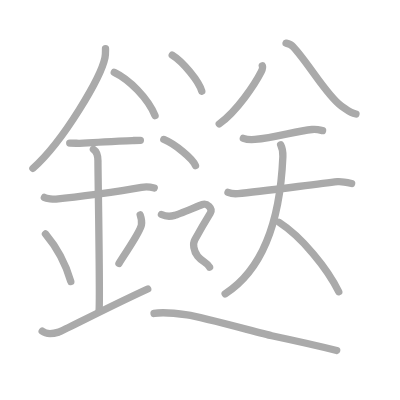
t = 0.00 s
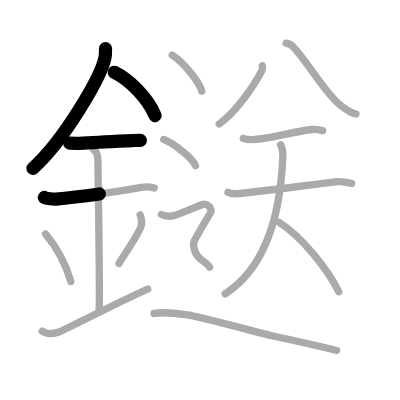
t = 3.50 s
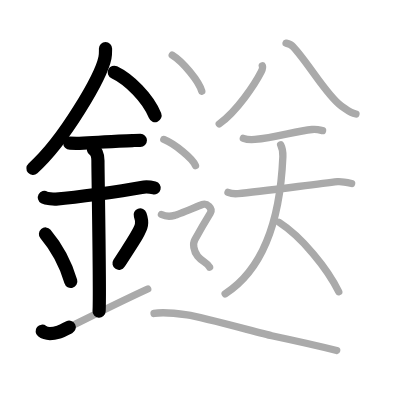
t = 7.25 s
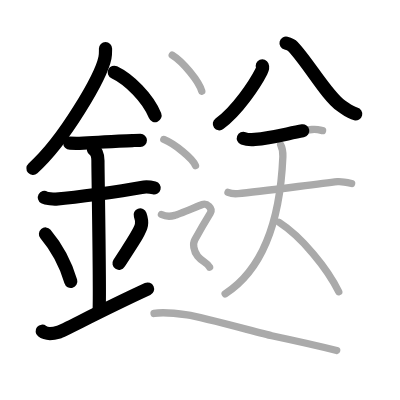
t = 10.75 s
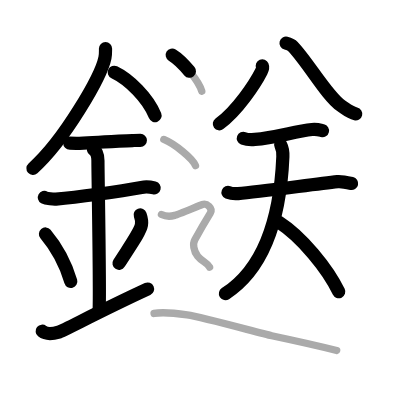
t = 14.50 s
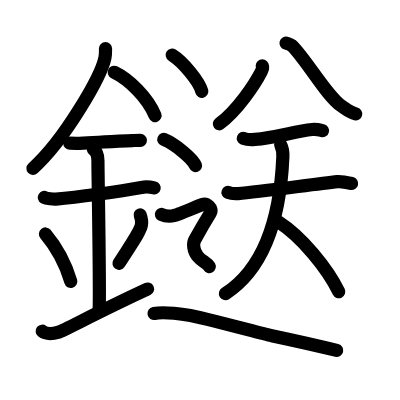
t = 18.00 s

The animated SVG that drew these frames (rendered in a browser with its animation timeline set to each time). Animation: 18 SMIL elements (animate=18); one cycle of 18.00 s.

<?xml version="1.0" standalone="no"?>
<!DOCTYPE svg PUBLIC "-//W3C//DTD SVG 1.1//EN"   "http://www.w3.org/Graphics/SVG/1.1/DTD/svg11.dtd">
<svg width="400px" height="400px"  version="1.1" xmlns="http://www.w3.org/2000/svg">
  <defs>
    <marker id="Triangle" viewBox="0 0 10 10" refX="0" refY="5" markerUnits="strokeWidth" markerWidth="3" style="stroke-opacity:0%;fill:#aaaaaa;" markerHeight="2" orient="auto">
      <path d="M 0 0 L 10 5 L 0 10 z" />
    </marker>
    
    <marker id="Arrow" viewBox="0 0 10 10" refX="5" refY="5" markerUnits="strokeWidth" markerWidth="1.8" style="stroke-opacity:0%;fill:#770000;" markerHeight="2" orient="auto">
      <path d="M 0 4 L 6 4 L 4 1 L 10 5 L 4 9 L 6 6 L 0 6 z" />
        <circle cx="5" cy="5" r="5" />
      </marker>
    
    <marker id="TriangleRed" viewBox="0 0 10 10" refX="0" refY="5" markerUnits="strokeWidth" markerWidth="3" style="stroke-opacity:0%;fill:#CC0000;" markerHeight="2" orient="auto">
      <path d="M 0 0 L 10 5 L 0 10 z" />
    </marker>
    
    <marker id="ArrowRed" viewBox="0 0 10 10" refX="5" refY="5" markerUnits="strokeWidth" markerWidth="1.8" style="stroke-opacity:0%;fill:#CC0000;" markerHeight="2" orient="auto">
      <path d="M 0 4 L 6 4 L 4 1 L 10 5 L 4 9 L 6 6 L 0 6 z" />
        <circle cx="5" cy="5" r="5" />
      </marker>
    
  </defs>
  
  <path style="fill:#ffffff; fill-opacity:100%; fill-rule:evenodd; stroke-width:0;" d="M 0 0 L 400px 0 L 400px 400px L 0 400px L 0 0" />

  <g transform="scale(3.6697247706422 3.6697247706422)">
<path style="fill:none; fill-opacity:0%; fill-rule:evenodd; stroke:#aaaaaa; stroke-opacity:100%; stroke-width: 1.5pt; stroke-linejoin:round; stroke-linecap:round;" d="M28.75 13.24c0 0.83 0.05 1.49-0.15 2.49c-1.05 5.18-11.06 22.48-19.63 30.15"></path>
<path style="fill:none; fill-opacity:0%; fill-rule:evenodd; stroke:#aaaaaa; stroke-opacity:100%; stroke-width: 1.5pt; stroke-linejoin:round; stroke-linecap:round;" d="M31.14 19.71c4.02 1.91 9.15 6.98 11.11 11.79"></path>
<path style="fill:none; fill-opacity:0%; fill-rule:evenodd; stroke:#aaaaaa; stroke-opacity:100%; stroke-width: 1.5pt; stroke-linejoin:round; stroke-linecap:round;" d="M19 39c1.5 0 2.18 0.09 2.67 0.06C26 38.74 31 38.53 36.1 38.3c0.74-0.03 0.9-0.05 2.15-0.05"></path>
<path style="fill:none; fill-opacity:0%; fill-rule:evenodd; stroke:#aaaaaa; stroke-opacity:100%; stroke-width: 1.5pt; stroke-linejoin:round; stroke-linecap:round;" d="M12.09 53.81c0.59 0.33 2.56 0.48 3.17 0.43c5.49-0.49 16.99-1.99 23.28-3.17c0.73-0.14 2.38-0.13 3.49 0.15"></path>
<path style="fill:none; fill-opacity:0%; fill-rule:evenodd; stroke:#aaaaaa; stroke-opacity:100%; stroke-width: 1.5pt; stroke-linejoin:round; stroke-linecap:round;" d="M25.45 40.69c1.24 0.78 1.24 2.52 1.24 3.14c0 4.35 0.62 36.63 0.31 40.98"></path>
<path style="fill:none; fill-opacity:0%; fill-rule:evenodd; stroke:#aaaaaa; stroke-opacity:100%; stroke-width: 1.5pt; stroke-linejoin:round; stroke-linecap:round;" d="M12.39 63.76c4.08 4.85 6.07 10.11 6.9 12.94"></path>
<path style="fill:none; fill-opacity:0%; fill-rule:evenodd; stroke:#aaaaaa; stroke-opacity:100%; stroke-width: 1.5pt; stroke-linejoin:round; stroke-linecap:round;" d="M38.2 58.55c0.3 0.84 0.46 2.06 0.34 2.76c-0.3 1.81-2.71 5.13-6.12 10.47"></path>
<path style="fill:none; fill-opacity:0%; fill-rule:evenodd; stroke:#aaaaaa; stroke-opacity:100%; stroke-width: 1.5pt; stroke-linejoin:round; stroke-linecap:round;" d="M11.5 90.25c1.25 1 2.75 0.75 4.5 0.25c1.29-0.37 11.25-5.75 24.25-11.75"></path>
<path style="fill:none; fill-opacity:0%; fill-rule:evenodd; stroke:#aaaaaa; stroke-opacity:100%; stroke-width: 1.5pt; stroke-linejoin:round; stroke-linecap:round;" d="M71.48 17.93c0.2 0.47 0 1.03-0.28 1.59c-1.68 3.31-6.55 10.7-11.45 14.23"></path>
<path style="fill:none; fill-opacity:0%; fill-rule:evenodd; stroke:#aaaaaa; stroke-opacity:100%; stroke-width: 1.5pt; stroke-linejoin:round; stroke-linecap:round;" d="M77.95 11.75c0.72 0.18 1.4 0.42 1.85 0.9c4.19 4.38 9.24 13.46 13.21 16.21c1.71 1.18 2.33 1.82 3.99 2.2"></path>
<path style="fill:none; fill-opacity:0%; fill-rule:evenodd; stroke:#aaaaaa; stroke-opacity:100%; stroke-width: 1.5pt; stroke-linejoin:round; stroke-linecap:round;" d="M66.31 37.69c0.82 0.31 2.33 0.38 3.15 0.31c5.54-0.46 11.04-2.25 15.57-2.71c1.36-0.14 2.19 0.15 2.87 0.31"></path>
<path style="fill:none; fill-opacity:0%; fill-rule:evenodd; stroke:#aaaaaa; stroke-opacity:100%; stroke-width: 1.5pt; stroke-linejoin:round; stroke-linecap:round;" d="M62.13 52.42c0.59 0.24 2.12 0.39 2.76 0.33c5.85-0.5 20.35-2.5 27.1-3.25c0.82-0.09 1.99 0.09 3.83 0.5"></path>
<path style="fill:none; fill-opacity:0%; fill-rule:evenodd; stroke:#aaaaaa; stroke-opacity:100%; stroke-width: 1.5pt; stroke-linejoin:round; stroke-linecap:round;" d="M76.48 39.45c0.31 0.61 0.65 2.09 0.6 3.26c-0.79 18.52-6.02 31.1-15.73 37.35"></path>
<path style="fill:none; fill-opacity:0%; fill-rule:evenodd; stroke:#aaaaaa; stroke-opacity:100%; stroke-width: 1.5pt; stroke-linejoin:round; stroke-linecap:round;" d="M76.03 60.57c6.18 3.96 13.23 12.61 16.28 18.93"></path>
<path style="fill:none; fill-opacity:0%; fill-rule:evenodd; stroke:#aaaaaa; stroke-opacity:100%; stroke-width: 1.5pt; stroke-linejoin:round; stroke-linecap:round;" d="M46.93 15c2.85 1.74 7.35 7.17 8.06 9.88"></path>
<path style="fill:none; fill-opacity:0%; fill-rule:evenodd; stroke:#aaaaaa; stroke-opacity:100%; stroke-width: 1.5pt; stroke-linejoin:round; stroke-linecap:round;" d="M44.64 38c3.05 1.26 7.87 5.18 8.63 7.13"></path>
<path style="fill:none; fill-opacity:0%; fill-rule:evenodd; stroke:#aaaaaa; stroke-opacity:100%; stroke-width: 1.5pt; stroke-linejoin:round; stroke-linecap:round;" d="M44 58.44c1.76 0.85 2.94 0.43 3.72 0.21c0.78-0.21 6.27-2.49 7.44-2.92c1.18-0.43 2.94 1.07 2.15 2.35s-3.63 6.19-4.22 7.26c-0.59 1.07-0.39 2.99 0.78 4.48c1.18 1.49 2.65 1.7 3.24 2.98c0.59 1.28 0.59 2.35"></path>
<path style="fill:none; fill-opacity:0%; fill-rule:evenodd; stroke:#aaaaaa; stroke-opacity:100%; stroke-width: 1.5pt; stroke-linejoin:round; stroke-linecap:round;" d="M41.98 85.42c2-0.4 5.94-0.06 9.02 0.4c4.5 0.68 19.98 5.01 23.05 5.67C80 92.75 85 93.83 91.75 95.5"></path>

<path style="fill:none; fill-opacity:0%; fill-rule:evenodd; stroke:#000000; stroke-opacity:100%; stroke-width: 2.7pt; stroke-linejoin:round; stroke-linecap:round;" d="M28.75 13.24c0 0.83 0.05 1.49-0.15 2.49c-1.05 5.18-11.06 22.48-19.63 30.15" pathLength="100" stroke-dashoffset="100" stroke-dasharray="100 105"><animate id="dashAnim1" attributeName="stroke-dashoffset" from="100" to="0" dur="1s" calcMode="linear" fill="freeze"/></path>
<path style="fill:none; fill-opacity:0%; fill-rule:evenodd; stroke:#000000; stroke-opacity:100%; stroke-width: 2.7pt; stroke-linejoin:round; stroke-linecap:round;" d="M31.14 19.71c4.02 1.91 9.15 6.98 11.11 11.79" pathLength="100" stroke-dashoffset="100" stroke-dasharray="100 105"><animate id="dashAnim2" attributeName="stroke-dashoffset" from="100" to="0" dur="1s" calcMode="linear" begin="dashAnim1.end" fill="freeze"/></path>
<path style="fill:none; fill-opacity:0%; fill-rule:evenodd; stroke:#000000; stroke-opacity:100%; stroke-width: 2.7pt; stroke-linejoin:round; stroke-linecap:round;" d="M19 39c1.5 0 2.18 0.09 2.67 0.06C26 38.74 31 38.53 36.1 38.3c0.74-0.03 0.9-0.05 2.15-0.05" pathLength="100" stroke-dashoffset="100" stroke-dasharray="100 105"><animate id="dashAnim3" attributeName="stroke-dashoffset" from="100" to="0" dur="1s" calcMode="linear" begin="dashAnim2.end" fill="freeze"/></path>
<path style="fill:none; fill-opacity:0%; fill-rule:evenodd; stroke:#000000; stroke-opacity:100%; stroke-width: 2.7pt; stroke-linejoin:round; stroke-linecap:round;" d="M12.09 53.81c0.59 0.33 2.56 0.48 3.17 0.43c5.49-0.49 16.99-1.99 23.28-3.17c0.73-0.14 2.38-0.13 3.49 0.15" pathLength="100" stroke-dashoffset="100" stroke-dasharray="100 105"><animate id="dashAnim4" attributeName="stroke-dashoffset" from="100" to="0" dur="1s" calcMode="linear" begin="dashAnim3.end" fill="freeze"/></path>
<path style="fill:none; fill-opacity:0%; fill-rule:evenodd; stroke:#000000; stroke-opacity:100%; stroke-width: 2.7pt; stroke-linejoin:round; stroke-linecap:round;" d="M25.45 40.69c1.24 0.78 1.24 2.52 1.24 3.14c0 4.35 0.62 36.63 0.31 40.98" pathLength="100" stroke-dashoffset="100" stroke-dasharray="100 105"><animate id="dashAnim5" attributeName="stroke-dashoffset" from="100" to="0" dur="1s" calcMode="linear" begin="dashAnim4.end" fill="freeze"/></path>
<path style="fill:none; fill-opacity:0%; fill-rule:evenodd; stroke:#000000; stroke-opacity:100%; stroke-width: 2.7pt; stroke-linejoin:round; stroke-linecap:round;" d="M12.39 63.76c4.08 4.85 6.07 10.11 6.9 12.94" pathLength="100" stroke-dashoffset="100" stroke-dasharray="100 105"><animate id="dashAnim6" attributeName="stroke-dashoffset" from="100" to="0" dur="1s" calcMode="linear" begin="dashAnim5.end" fill="freeze"/></path>
<path style="fill:none; fill-opacity:0%; fill-rule:evenodd; stroke:#000000; stroke-opacity:100%; stroke-width: 2.7pt; stroke-linejoin:round; stroke-linecap:round;" d="M38.2 58.55c0.3 0.84 0.46 2.06 0.34 2.76c-0.3 1.81-2.71 5.13-6.12 10.47" pathLength="100" stroke-dashoffset="100" stroke-dasharray="100 105"><animate id="dashAnim7" attributeName="stroke-dashoffset" from="100" to="0" dur="1s" calcMode="linear" begin="dashAnim6.end" fill="freeze"/></path>
<path style="fill:none; fill-opacity:0%; fill-rule:evenodd; stroke:#000000; stroke-opacity:100%; stroke-width: 2.7pt; stroke-linejoin:round; stroke-linecap:round;" d="M11.5 90.25c1.25 1 2.75 0.75 4.5 0.25c1.29-0.37 11.25-5.75 24.25-11.75" pathLength="100" stroke-dashoffset="100" stroke-dasharray="100 105"><animate id="dashAnim8" attributeName="stroke-dashoffset" from="100" to="0" dur="1s" calcMode="linear" begin="dashAnim7.end" fill="freeze"/></path>
<path style="fill:none; fill-opacity:0%; fill-rule:evenodd; stroke:#000000; stroke-opacity:100%; stroke-width: 2.7pt; stroke-linejoin:round; stroke-linecap:round;" d="M71.48 17.93c0.2 0.47 0 1.03-0.28 1.59c-1.68 3.31-6.55 10.7-11.45 14.23" pathLength="100" stroke-dashoffset="100" stroke-dasharray="100 105"><animate id="dashAnim9" attributeName="stroke-dashoffset" from="100" to="0" dur="1s" calcMode="linear" begin="dashAnim8.end" fill="freeze"/></path>
<path style="fill:none; fill-opacity:0%; fill-rule:evenodd; stroke:#000000; stroke-opacity:100%; stroke-width: 2.7pt; stroke-linejoin:round; stroke-linecap:round;" d="M77.95 11.75c0.72 0.18 1.4 0.42 1.85 0.9c4.19 4.38 9.24 13.46 13.21 16.21c1.71 1.18 2.33 1.82 3.99 2.2" pathLength="100" stroke-dashoffset="100" stroke-dasharray="100 105"><animate id="dashAnim10" attributeName="stroke-dashoffset" from="100" to="0" dur="1s" calcMode="linear" begin="dashAnim9.end" fill="freeze"/></path>
<path style="fill:none; fill-opacity:0%; fill-rule:evenodd; stroke:#000000; stroke-opacity:100%; stroke-width: 2.7pt; stroke-linejoin:round; stroke-linecap:round;" d="M66.31 37.69c0.82 0.31 2.33 0.38 3.15 0.31c5.54-0.46 11.04-2.25 15.57-2.71c1.36-0.14 2.19 0.15 2.87 0.31" pathLength="100" stroke-dashoffset="100" stroke-dasharray="100 105"><animate id="dashAnim11" attributeName="stroke-dashoffset" from="100" to="0" dur="1s" calcMode="linear" begin="dashAnim10.end" fill="freeze"/></path>
<path style="fill:none; fill-opacity:0%; fill-rule:evenodd; stroke:#000000; stroke-opacity:100%; stroke-width: 2.7pt; stroke-linejoin:round; stroke-linecap:round;" d="M62.13 52.42c0.59 0.24 2.12 0.39 2.76 0.33c5.85-0.5 20.35-2.5 27.1-3.25c0.82-0.09 1.99 0.09 3.83 0.5" pathLength="100" stroke-dashoffset="100" stroke-dasharray="100 105"><animate id="dashAnim12" attributeName="stroke-dashoffset" from="100" to="0" dur="1s" calcMode="linear" begin="dashAnim11.end" fill="freeze"/></path>
<path style="fill:none; fill-opacity:0%; fill-rule:evenodd; stroke:#000000; stroke-opacity:100%; stroke-width: 2.7pt; stroke-linejoin:round; stroke-linecap:round;" d="M76.48 39.45c0.31 0.61 0.65 2.09 0.6 3.26c-0.79 18.52-6.02 31.1-15.73 37.35" pathLength="100" stroke-dashoffset="100" stroke-dasharray="100 105"><animate id="dashAnim13" attributeName="stroke-dashoffset" from="100" to="0" dur="1s" calcMode="linear" begin="dashAnim12.end" fill="freeze"/></path>
<path style="fill:none; fill-opacity:0%; fill-rule:evenodd; stroke:#000000; stroke-opacity:100%; stroke-width: 2.7pt; stroke-linejoin:round; stroke-linecap:round;" d="M76.03 60.57c6.18 3.96 13.23 12.61 16.28 18.93" pathLength="100" stroke-dashoffset="100" stroke-dasharray="100 105"><animate id="dashAnim14" attributeName="stroke-dashoffset" from="100" to="0" dur="1s" calcMode="linear" begin="dashAnim13.end" fill="freeze"/></path>
<path style="fill:none; fill-opacity:0%; fill-rule:evenodd; stroke:#000000; stroke-opacity:100%; stroke-width: 2.7pt; stroke-linejoin:round; stroke-linecap:round;" d="M46.93 15c2.85 1.74 7.35 7.17 8.06 9.88" pathLength="100" stroke-dashoffset="100" stroke-dasharray="100 105"><animate id="dashAnim15" attributeName="stroke-dashoffset" from="100" to="0" dur="1s" calcMode="linear" begin="dashAnim14.end" fill="freeze"/></path>
<path style="fill:none; fill-opacity:0%; fill-rule:evenodd; stroke:#000000; stroke-opacity:100%; stroke-width: 2.7pt; stroke-linejoin:round; stroke-linecap:round;" d="M44.64 38c3.05 1.26 7.87 5.18 8.63 7.13" pathLength="100" stroke-dashoffset="100" stroke-dasharray="100 105"><animate id="dashAnim16" attributeName="stroke-dashoffset" from="100" to="0" dur="1s" calcMode="linear" begin="dashAnim15.end" fill="freeze"/></path>
<path style="fill:none; fill-opacity:0%; fill-rule:evenodd; stroke:#000000; stroke-opacity:100%; stroke-width: 2.7pt; stroke-linejoin:round; stroke-linecap:round;" d="M44 58.44c1.76 0.85 2.94 0.43 3.72 0.21c0.78-0.21 6.27-2.49 7.44-2.92c1.18-0.43 2.94 1.07 2.15 2.35s-3.63 6.19-4.22 7.26c-0.59 1.07-0.39 2.99 0.78 4.48c1.18 1.49 2.65 1.7 3.24 2.98c0.59 1.28 0.59 2.35" pathLength="100" stroke-dashoffset="100" stroke-dasharray="100 105"><animate id="dashAnim17" attributeName="stroke-dashoffset" from="100" to="0" dur="1s" calcMode="linear" begin="dashAnim16.end" fill="freeze"/></path>
<path style="fill:none; fill-opacity:0%; fill-rule:evenodd; stroke:#000000; stroke-opacity:100%; stroke-width: 2.7pt; stroke-linejoin:round; stroke-linecap:round;" d="M41.98 85.42c2-0.4 5.94-0.06 9.02 0.4c4.5 0.68 19.98 5.01 23.05 5.67C80 92.75 85 93.83 91.75 95.5" pathLength="100" stroke-dashoffset="100" stroke-dasharray="100 105"><animate id="dashAnim18" attributeName="stroke-dashoffset" from="100" to="0" dur="1s" calcMode="linear" begin="dashAnim17.end" fill="freeze"/></path>

</g>

</svg>  
          
